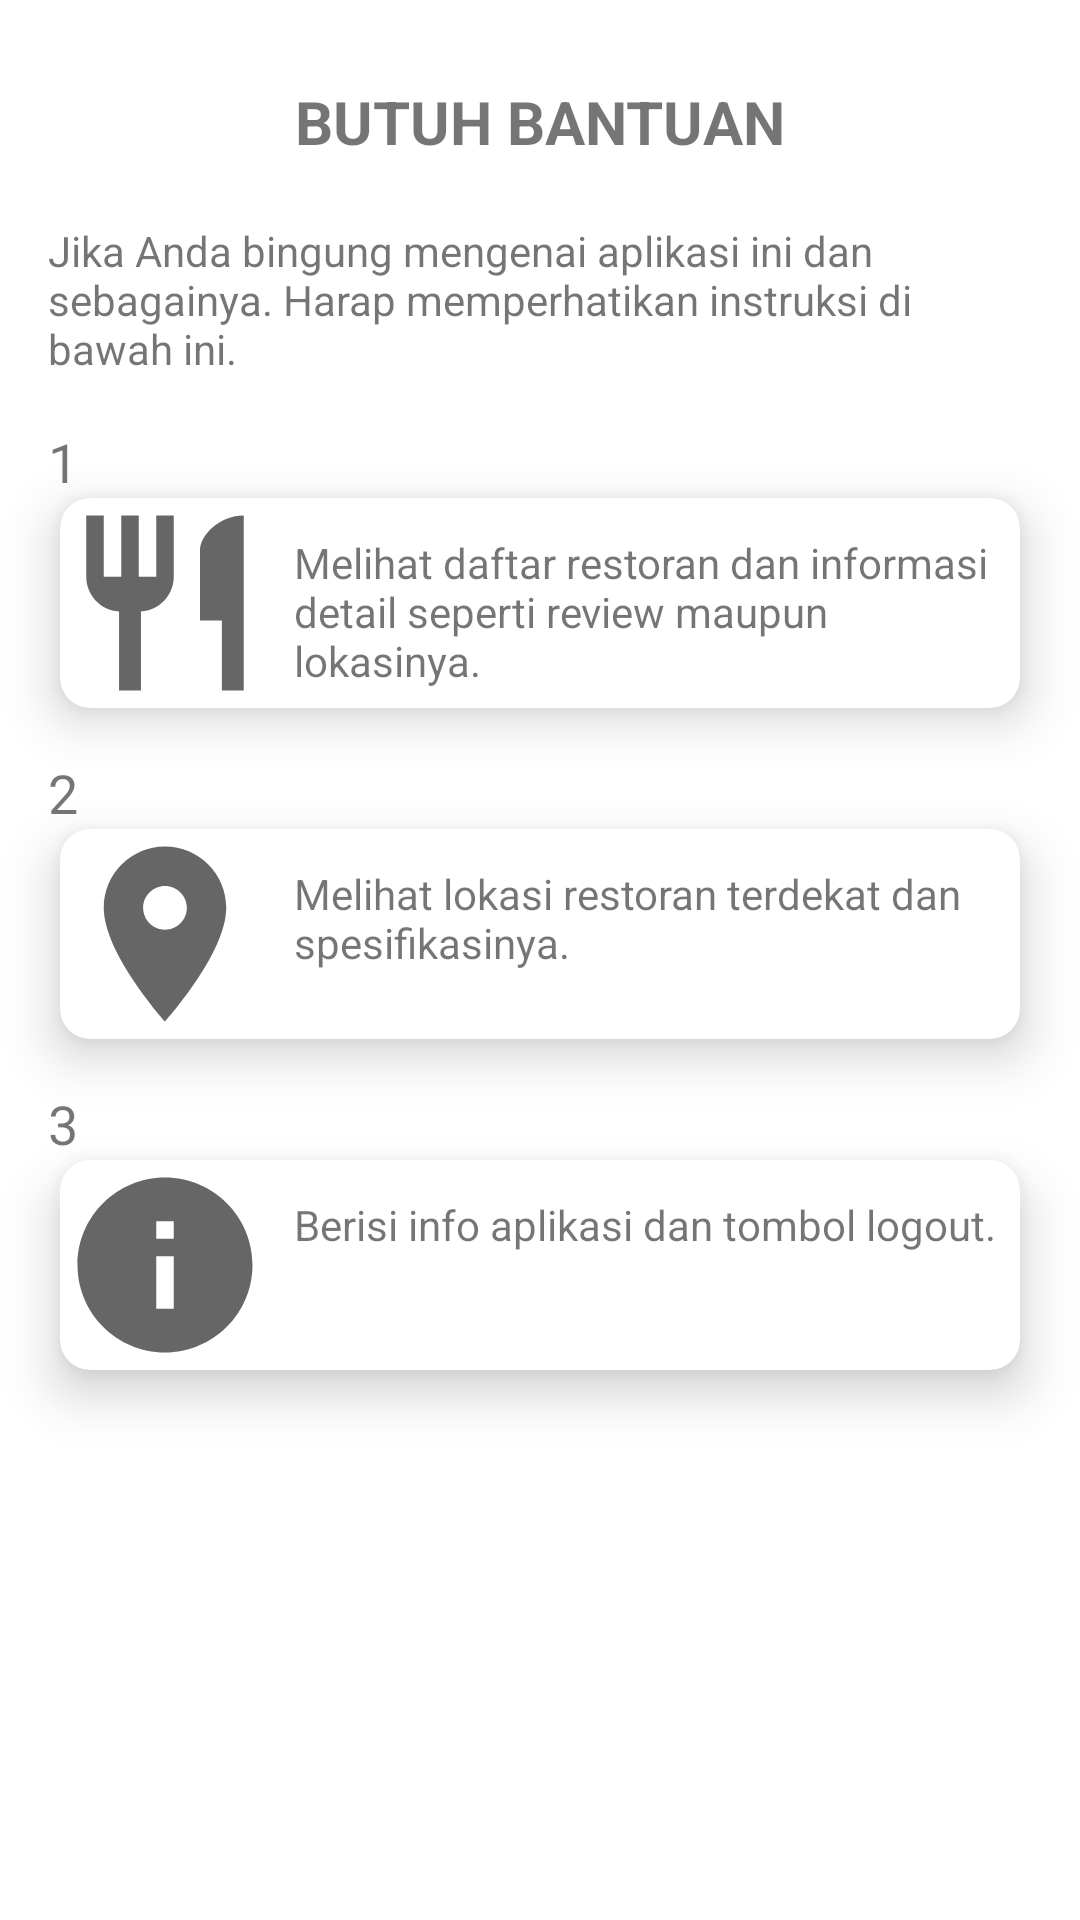

Produce the Android XML layout that renders to this screen, including the resource entries it uses.
<!-- AndroidManifest.xml: application theme Theme.160419092 -->
<!-- res/layout/fragment_tutorial.xml -->
<?xml version="1.0" encoding="utf-8"?>
<FrameLayout xmlns:android="http://schemas.android.com/apk/res/android"
    xmlns:app="http://schemas.android.com/apk/res-auto"
    xmlns:tools="http://schemas.android.com/tools"
    android:layout_width="match_parent"
    android:layout_height="match_parent"
    tools:context=".view.TutorialFragment">

    <androidx.constraintlayout.widget.ConstraintLayout
        android:layout_width="match_parent"
        android:layout_height="match_parent">

        <TextView
            android:id="@+id/textViewTitle"
            android:layout_width="wrap_content"
            android:layout_height="wrap_content"
            android:layout_marginTop="27dp"
            android:text="BUTUH BANTUAN"
            android:textSize="20sp"
            android:textStyle="bold"
            app:layout_constraintEnd_toEndOf="parent"
            app:layout_constraintStart_toStartOf="parent"
            app:layout_constraintTop_toTopOf="parent" />

        <TextView
            android:id="@+id/textViewContent"
            android:layout_width="0dp"
            android:layout_height="wrap_content"
            android:layout_marginStart="16dp"
            android:layout_marginTop="20dp"
            android:layout_marginEnd="16dp"
            android:text="Jika Anda bingung mengenai aplikasi ini dan sebagainya. Harap memperhatikan instruksi di bawah ini."
            app:layout_constraintEnd_toEndOf="parent"
            app:layout_constraintStart_toStartOf="parent"
            app:layout_constraintTop_toBottomOf="@+id/textViewTitle" />

        <TextView
            android:id="@+id/textViewPart1"
            android:layout_width="wrap_content"
            android:layout_height="wrap_content"
            android:layout_marginStart="16dp"
            android:layout_marginTop="16dp"
            android:text="1"
            android:textSize="18sp"
            app:layout_constraintStart_toStartOf="parent"
            app:layout_constraintTop_toBottomOf="@+id/textViewContent" />

        <androidx.cardview.widget.CardView
            android:id="@+id/cardViewPart1"
            android:layout_width="match_parent"
            android:layout_height="wrap_content"
            android:layout_marginStart="20dp"
            android:layout_marginEnd="20dp"
            app:cardCornerRadius="10dp"
            app:cardElevation="10dp"
            app:layout_constraintEnd_toEndOf="parent"
            app:layout_constraintStart_toStartOf="parent"
            app:layout_constraintTop_toBottomOf="@+id/textViewPart1">

            <androidx.constraintlayout.widget.ConstraintLayout
                android:layout_width="match_parent"
                android:layout_height="match_parent">

                <ImageView
                    android:id="@+id/imagePart1"
                    android:layout_width="wrap_content"
                    android:layout_height="wrap_content"
                    android:src="@drawable/ic_baseline_restaurant_24"
                    app:layout_constraintStart_toStartOf="parent"
                    app:layout_constraintTop_toTopOf="parent" />

                <TextView
                    android:id="@+id/textPart1"
                    android:layout_width="0dp"
                    android:layout_height="wrap_content"
                    android:layout_marginStart="8dp"
                    android:layout_marginTop="12dp"
                    android:layout_marginEnd="8dp"
                    android:text="Melihat daftar restoran dan informasi detail seperti review maupun lokasinya."
                    app:layout_constraintEnd_toEndOf="parent"
                    app:layout_constraintStart_toEndOf="@+id/imagePart1"
                    app:layout_constraintTop_toTopOf="@+id/imagePart1" />
            </androidx.constraintlayout.widget.ConstraintLayout>
        </androidx.cardview.widget.CardView>

        <TextView
            android:id="@+id/textViewPart2"
            android:layout_width="wrap_content"
            android:layout_height="wrap_content"
            android:layout_marginStart="16dp"
            android:layout_marginTop="16dp"
            android:text="2"
            android:textSize="18sp"
            app:layout_constraintStart_toStartOf="parent"
            app:layout_constraintTop_toBottomOf="@+id/cardViewPart1" />


        <androidx.cardview.widget.CardView
            android:id="@+id/cardViewPart2"
            android:layout_width="match_parent"
            android:layout_height="wrap_content"
            android:layout_marginStart="20dp"
            android:layout_marginEnd="20dp"
            app:cardCornerRadius="10dp"
            app:cardElevation="10dp"
            app:layout_constraintEnd_toEndOf="parent"
            app:layout_constraintStart_toStartOf="parent"
            app:layout_constraintTop_toBottomOf="@+id/textViewPart2">

            <androidx.constraintlayout.widget.ConstraintLayout
                android:layout_width="match_parent"
                android:layout_height="match_parent">

                <ImageView
                    android:id="@+id/imagePart2"
                    android:layout_width="wrap_content"
                    android:layout_height="wrap_content"
                    android:src="@drawable/ic_baseline_location_on_24"
                    app:layout_constraintStart_toStartOf="parent"
                    app:layout_constraintTop_toTopOf="parent" />

                <TextView
                    android:id="@+id/textPart2"
                    android:layout_width="0dp"
                    android:layout_height="wrap_content"
                    android:layout_marginStart="8dp"
                    android:layout_marginEnd="8dp"
                     android:layout_marginTop="12dp"
                    android:text="Melihat lokasi restoran terdekat dan spesifikasinya."
                    app:layout_constraintEnd_toEndOf="parent"
                    app:layout_constraintStart_toEndOf="@+id/imagePart2"
                    app:layout_constraintTop_toTopOf="@+id/imagePart2" />
            </androidx.constraintlayout.widget.ConstraintLayout>
        </androidx.cardview.widget.CardView>

        <TextView
            android:id="@+id/textViewPart3"
            android:layout_width="wrap_content"
            android:layout_height="wrap_content"
            android:layout_marginStart="16dp"
            android:layout_marginTop="16dp"
            android:text="3"
            android:textSize="18sp"
            app:layout_constraintStart_toStartOf="parent"
            app:layout_constraintTop_toBottomOf="@+id/cardViewPart2" />

        <androidx.cardview.widget.CardView
            android:id="@+id/cardViewPart3"
            android:layout_width="match_parent"
            android:layout_height="wrap_content"
            android:layout_marginStart="20dp"
            android:layout_marginEnd="20dp"
            app:cardCornerRadius="10dp"
            app:cardElevation="10dp"
            app:layout_constraintEnd_toEndOf="parent"
            app:layout_constraintStart_toStartOf="parent"
            app:layout_constraintTop_toBottomOf="@+id/textViewPart3">

            <androidx.constraintlayout.widget.ConstraintLayout
                android:layout_width="match_parent"
                android:layout_height="match_parent">

                <ImageView
                    android:id="@+id/imagePart3"
                    android:layout_width="wrap_content"
                    android:layout_height="wrap_content"
                    android:src="@drawable/ic_baseline_info_24"
                    app:layout_constraintStart_toStartOf="parent"
                    app:layout_constraintTop_toTopOf="parent" />

                <TextView
                    android:id="@+id/textPart3"
                    android:layout_width="0dp"
                    android:layout_height="wrap_content"
                    android:layout_marginStart="8dp"
                    android:layout_marginTop="12dp"
                    android:layout_marginEnd="8dp"
                    android:text="Berisi info aplikasi dan tombol logout."
                    app:layout_constraintEnd_toEndOf="parent"
                    app:layout_constraintStart_toEndOf="@id/imagePart3"
                    app:layout_constraintTop_toTopOf="@id/imagePart3" />
            </androidx.constraintlayout.widget.ConstraintLayout>
        </androidx.cardview.widget.CardView>

    </androidx.constraintlayout.widget.ConstraintLayout>
</FrameLayout>
<!-- resources referenced by this layout -->
<resources>
  <!-- drawable ic_baseline_info_24 (drawable) -->
  <vector xmlns:android="http://schemas.android.com/apk/res/android"
      android:width="70dp"
      android:height="70dp"
      android:viewportWidth="24"
      android:viewportHeight="24"
      android:tint="?attr/colorControlNormal">
    <path
        android:fillColor="@android:color/white"
        android:pathData="M12,2C6.48,2 2,6.48 2,12s4.48,10 10,10 10,-4.48 10,-10S17.52,2 12,2zM13,17h-2v-6h2v6zM13,9h-2L11,7h2v2z"/>
  </vector>
  <!-- drawable ic_baseline_location_on_24 (drawable) -->
  <vector xmlns:android="http://schemas.android.com/apk/res/android"
      android:width="70dp"
      android:height="70dp"
      android:viewportWidth="24"
      android:viewportHeight="24"
      android:tint="?attr/colorControlNormal">
    <path
        android:fillColor="@android:color/white"
        android:pathData="M12,2C8.13,2 5,5.13 5,9c0,5.25 7,13 7,13s7,-7.75 7,-13c0,-3.87 -3.13,-7 -7,-7zM12,11.5c-1.38,0 -2.5,-1.12 -2.5,-2.5s1.12,-2.5 2.5,-2.5 2.5,1.12 2.5,2.5 -1.12,2.5 -2.5,2.5z"/>
  </vector>
  <!-- drawable ic_baseline_restaurant_24 (drawable) -->
  <vector android:height="70dp" android:tint="?attr/colorControlNormal"
      android:viewportHeight="24" android:viewportWidth="24"
      android:width="70dp" xmlns:android="http://schemas.android.com/apk/res/android">
      <path android:fillColor="@android:color/white" android:pathData="M11,9L9,9L9,2L7,2v7L5,9L5,2L3,2v7c0,2.12 1.66,3.84 3.75,3.97L6.75,22h2.5v-9.03C11.34,12.84 13,11.12 13,9L13,2h-2v7zM16,6v8h2.5v8L21,22L21,2c-2.76,0 -5,2.24 -5,4z"/>
  </vector>
  <style name="Theme.160419092" parent="Theme.MaterialComponents.DayNight.DarkActionBar">
          
          <item name="colorPrimary">@color/purple_500</item>
          <item name="colorPrimaryVariant">@color/purple_700</item>
          <item name="colorOnPrimary">@color/white</item>
          
          <item name="colorSecondary">@color/teal_200</item>
          <item name="colorSecondaryVariant">@color/teal_700</item>
          <item name="colorOnSecondary">@color/black</item>
          
          <item name="android:statusBarColor" tools:targetApi="l">?attr/colorPrimaryVariant</item>
          
      </style>
  <!-- not gathered from this repository: default colours our renderer supplied (Android Studio template values) -->
  <color name="purple_500">#FF6200EE</color>
  <color name="purple_700">#FF3700B3</color>
  <color name="teal_200">#FF03DAC5</color>
  <color name="teal_700">#FF018786</color>
  <color name="black">#FF000000</color>
  <color name="white">#FFFFFFFF</color>
</resources>
